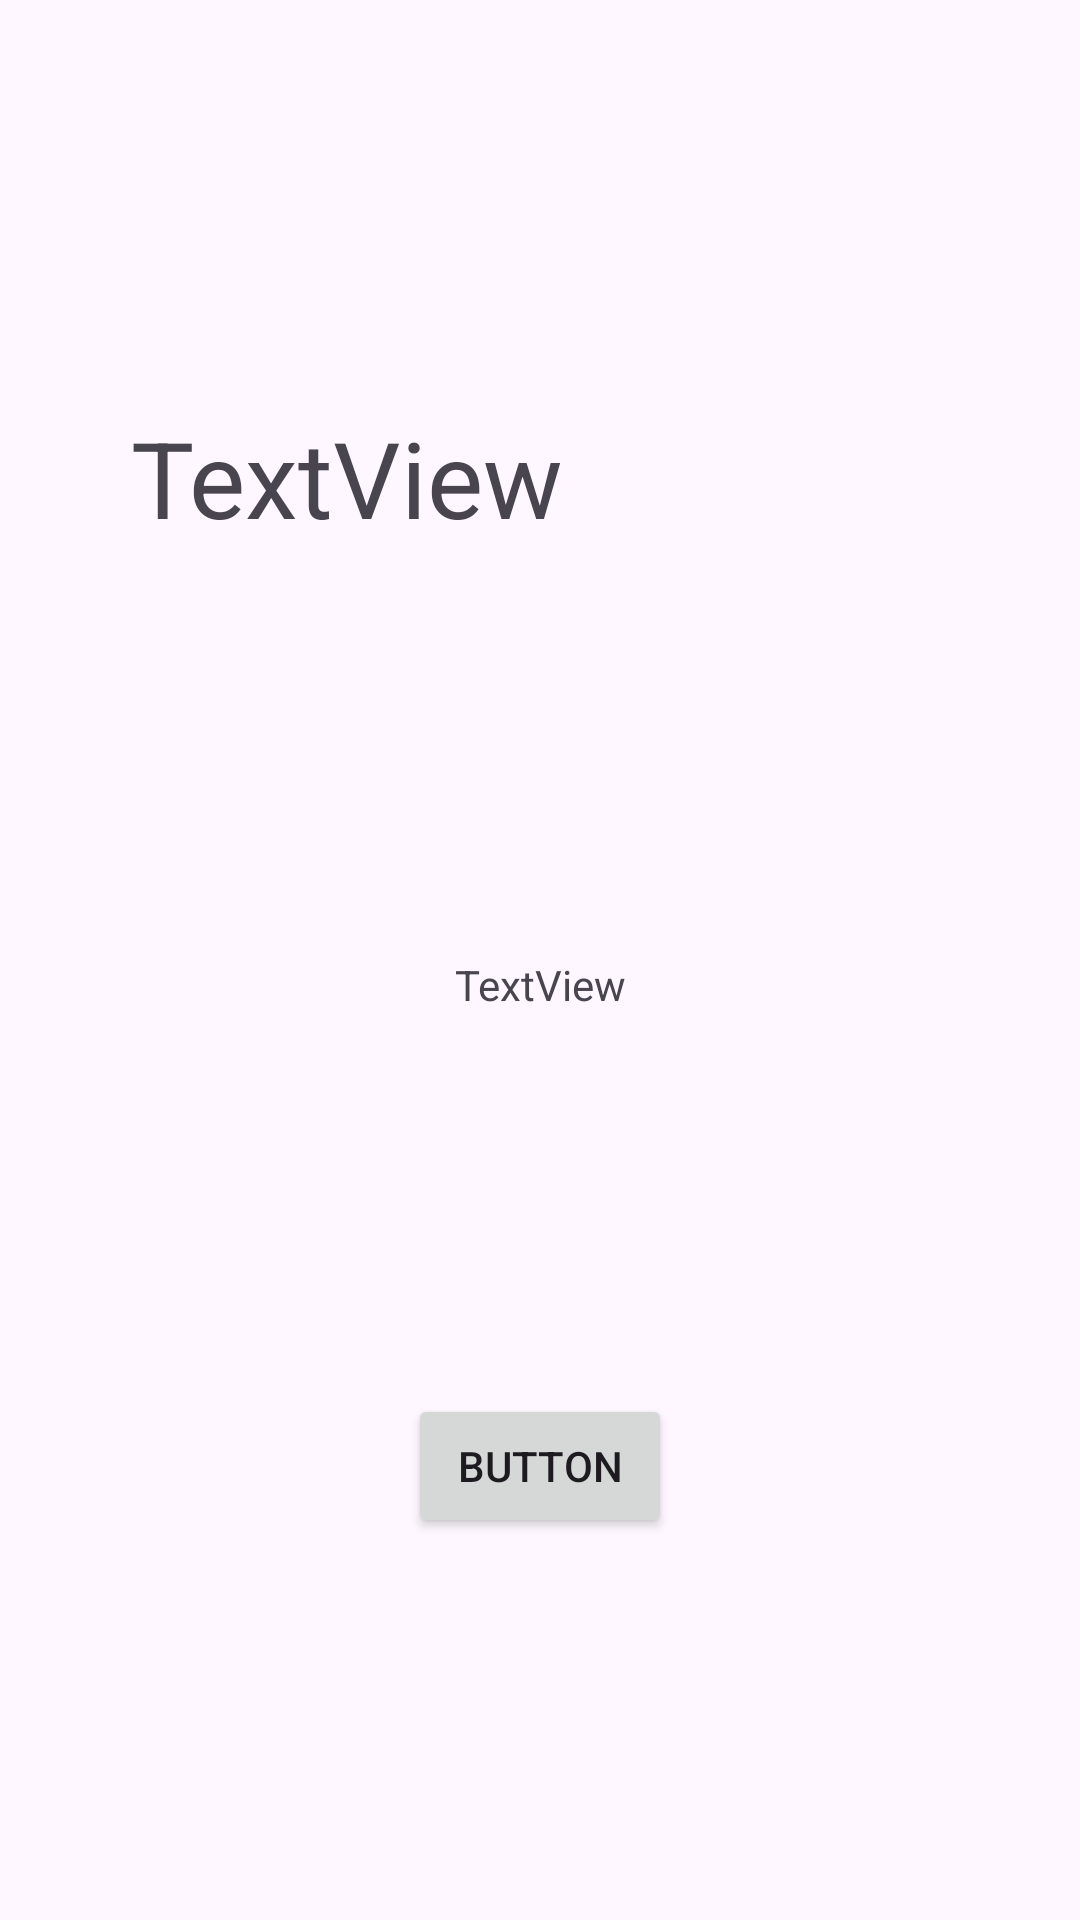

The Android layout XML behind this screen, and the referenced resources:
<!-- AndroidManifest.xml: application theme Theme.RSLLearningPlatform -->
<!-- res/layout/activity_test.xml -->
<?xml version="1.0" encoding="utf-8"?>
<androidx.constraintlayout.widget.ConstraintLayout xmlns:android="http://schemas.android.com/apk/res/android"
    xmlns:app="http://schemas.android.com/apk/res-auto"
    xmlns:tools="http://schemas.android.com/tools"
    android:layout_width="match_parent"
    android:layout_height="match_parent">

    <TextView
        android:id="@+id/textView"
        android:layout_width="0dp"
        android:layout_height="0dp"
        android:autoSizeTextType="uniform"
        android:gravity="center"
        android:text="TextView"
        app:layout_constraintBottom_toTopOf="@+id/textView2"
        app:layout_constraintEnd_toEndOf="parent"
        app:layout_constraintHeight_percent="0.1"
        app:layout_constraintHorizontal_bias="0.2"
        app:layout_constraintStart_toStartOf="parent"
        app:layout_constraintTop_toTopOf="parent"
        app:layout_constraintVertical_bias="0.45"
        app:layout_constraintWidth_percent="0.4" />

    <TextView
        android:id="@+id/textView2"
        android:layout_width="wrap_content"
        android:layout_height="wrap_content"
        android:text="TextView"
        app:layout_constraintBottom_toTopOf="@+id/button"
        app:layout_constraintEnd_toEndOf="parent"
        app:layout_constraintHorizontal_bias="0.5"
        app:layout_constraintStart_toStartOf="parent"
        app:layout_constraintTop_toBottomOf="@+id/textView" />

    <Button
        android:id="@+id/button"
        android:layout_width="wrap_content"
        android:layout_height="wrap_content"
        android:text="Button"
        app:layout_constraintBottom_toBottomOf="parent"
        app:layout_constraintEnd_toEndOf="parent"
        app:layout_constraintHorizontal_bias="0.5"
        app:layout_constraintStart_toStartOf="parent"
        app:layout_constraintTop_toBottomOf="@+id/textView2" />
</androidx.constraintlayout.widget.ConstraintLayout>
<!-- resources referenced by this layout -->
<resources>
  <style name="Theme.RSLLearningPlatform" parent="Base.Theme.RSLLearningPlatform" />
  <style name="Base.Theme.RSLLearningPlatform" parent="Theme.Material3.DayNight.NoActionBar">
          
          
  
      </style>
</resources>
